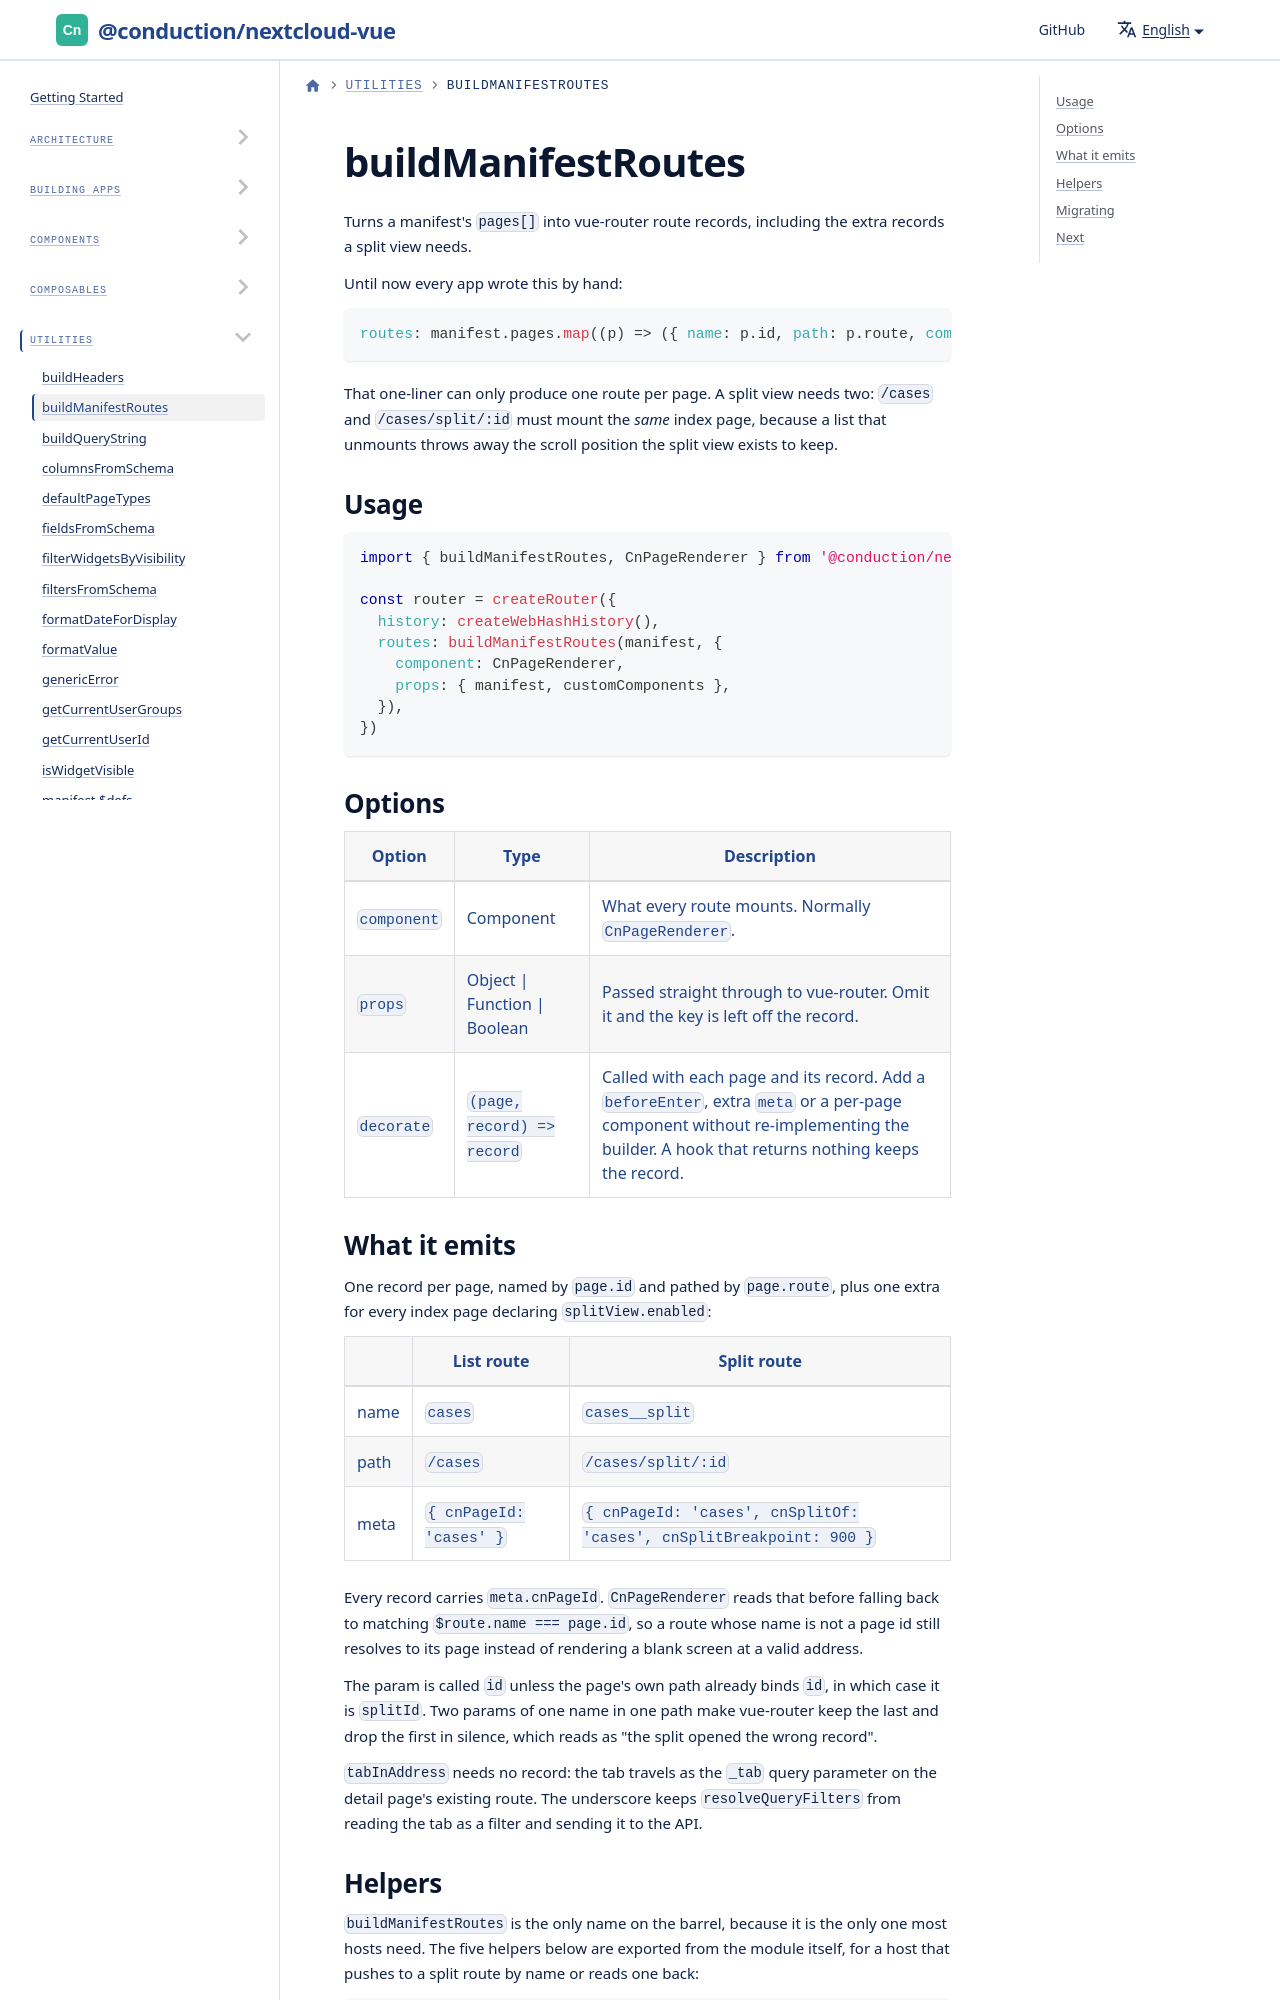

repository: ConductionNL/nextcloud-vue · page: docs/utilities/build-manifest-routes/index.html · generator: docusaurus

# buildManifestRoutes

Turns a manifest's `pages[]` into vue-router route records, including the extra records a split view needs.

Until now every app wrote this by hand:

```js
routes: manifest.pages.map((p) => ({ name: p.id, path: p.route, component: CnPageRenderer }))
```

That one-liner can only produce one route per page. A split view needs two: `/cases` and `/cases/split/:id` must mount the *same* index page, because a list that unmounts throws away the scroll position the split view exists to keep.
